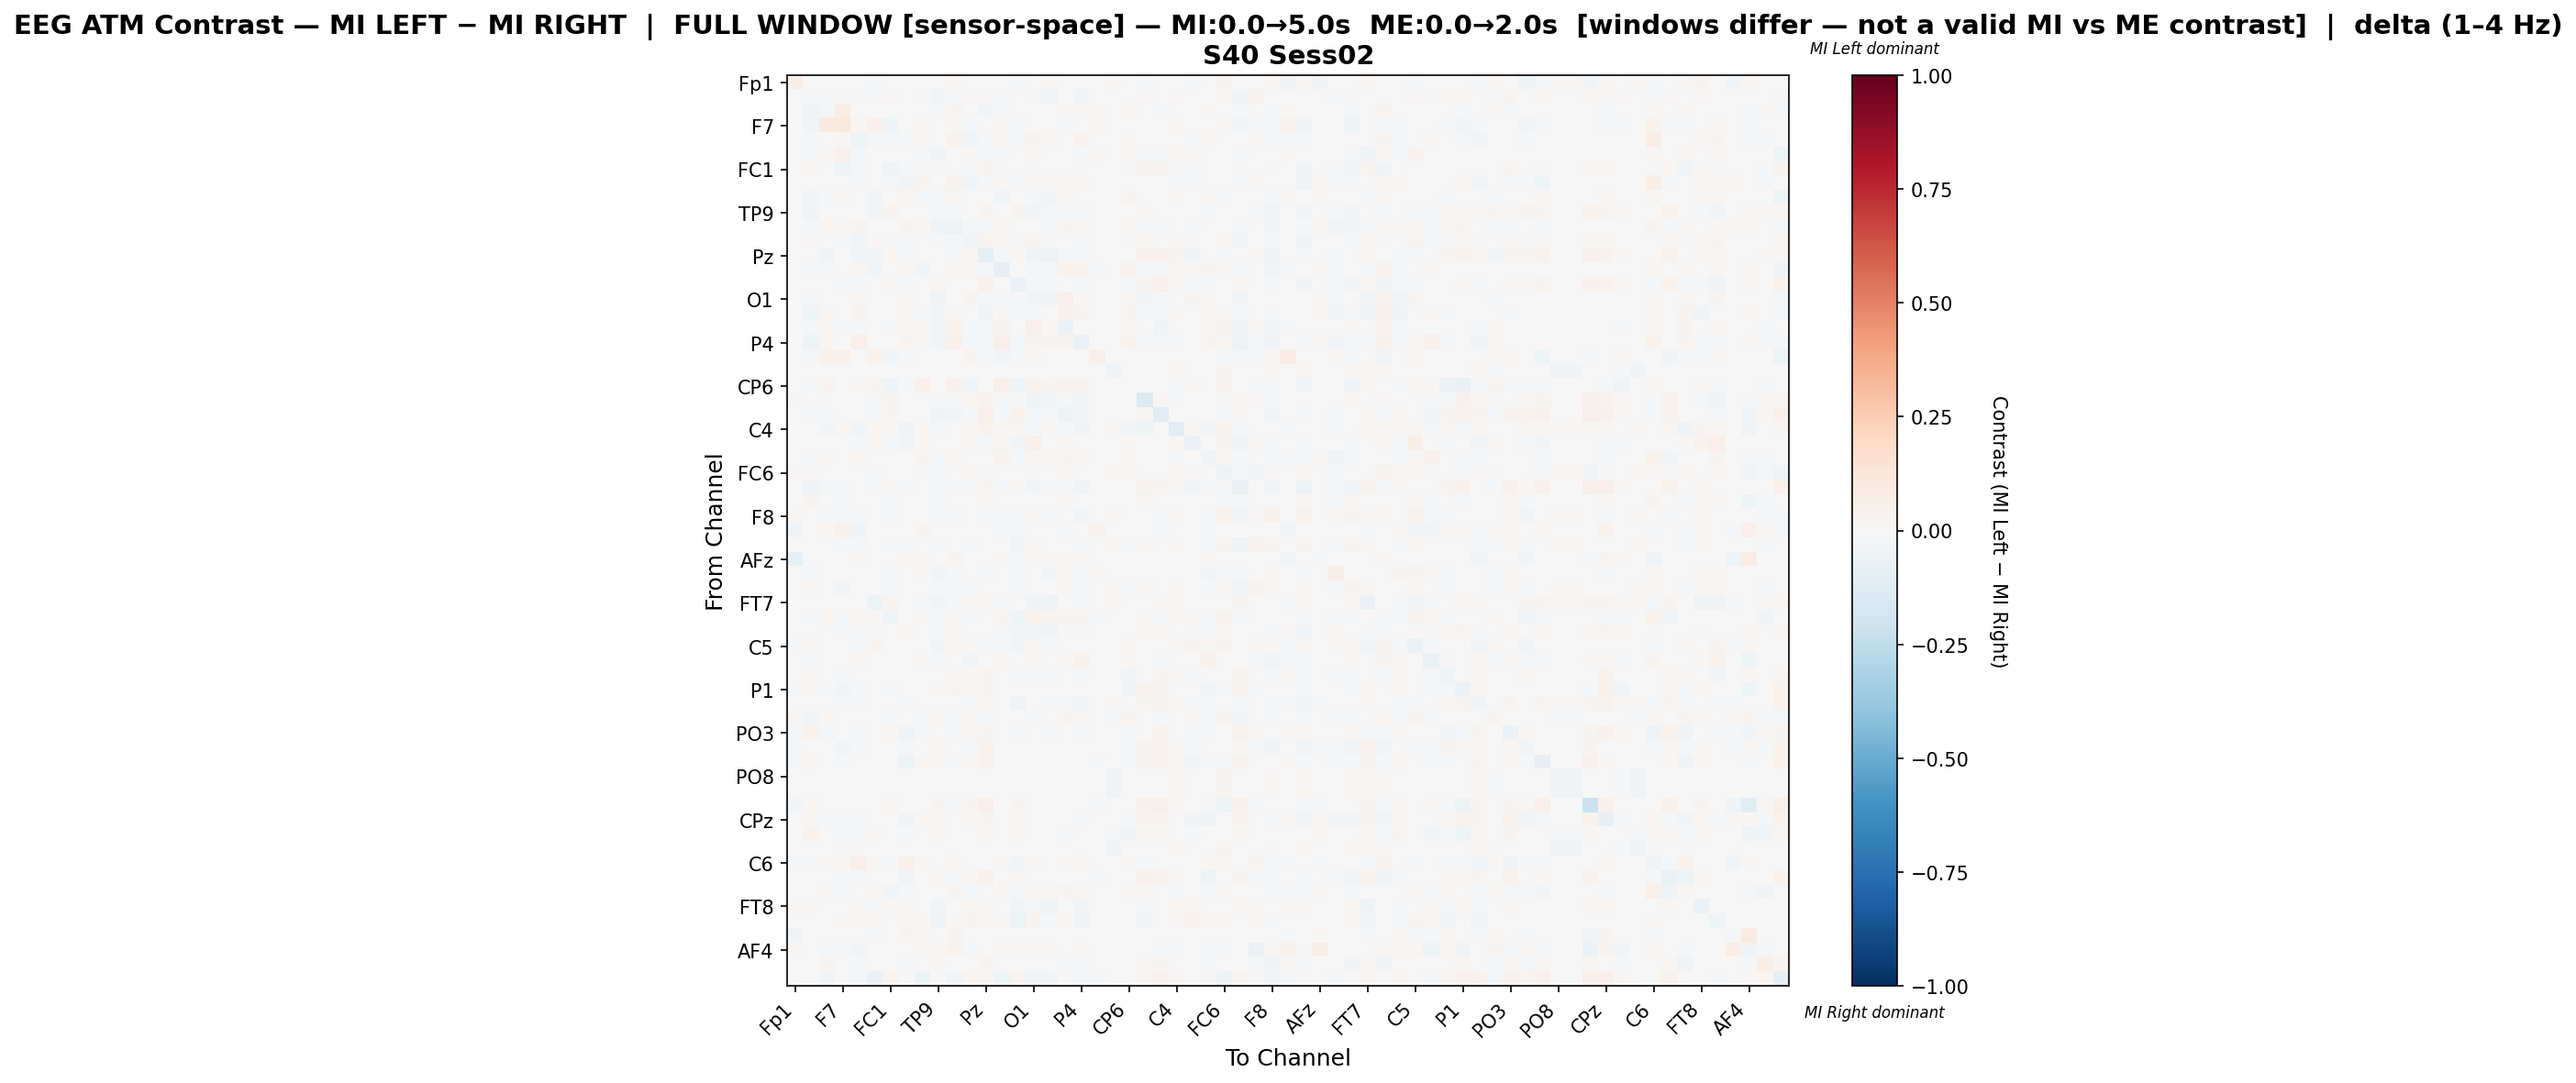

The table this chart was drawn from, first rows:
, Fp1, Fz, F3, F7, FT9, FC5, FC1, C3, T7, TP9, CP5, CP1, Pz, P3, P7, O1, Oz, O2, P4, P8, TP10, CP6, CP2
Fp1, 0.05491, 0.0, 0.0, 0.0, 0.0, -0.008851, 0.0, 0.0026, -0.001043, -0.003307, 0.01718, 0.0, 0.0, 0.0, -0.01595, 0.0, 0.009281, 0.0, 0.0, 0.0, 0.008305, -0.005927, -0.01186
Fz, 0.0, -0.009944, -0.02112, -0.01632, -0.01025, -0.01098, 0.01105, -0.002558, -0.01376, -0.02704, -0.008866, 0.01504, 0.01023, -0.01105, -0.001093, -0.008847, -0.02766, -0.001759, -0.02834, -0.001501, 0.0, -0.00299, 0.01214
F3, 0.0, -0.03599, -0.01393, 0.07333, -0.004537, 0.002146, -0.006655, 0.004058, -0.005895, -0.01195, 0.02519, 0.00212, -0.02522, -0.01647, 0.0, -0.002139, -0.002653, 0.01217, 0.009355, 0.01498, 0.003667, 0.02009, -0.003354
F7, 0.0, -0.02858, 0.09973, 0.1034, 0.01591, 0.05002, -0.04534, -0.002057, 0.01563, -0.005424, 0.01585, -0.02041, -0.003434, 0.008969, -0.01508, 0.004796, 0.00457, -0.007973, 0.001806, 0.02014, 0.0, -6.109423021332522e-05, 0.003726
FT9, 0.0, -0.0158, 0.002885, 0.0131, -0.04425, -0.01415, -0.01916, -0.00892, 0.01325, -0.004898, 0.0354, -0.0279, -0.01815, 0.02224, -0.01109, 0.02717, 0.02313, 0.0003769, 0.03454, 0.0, 0.0, 0.01209, 0.001347
FC5, -0.004644, -0.01768, 0.01248, 0.04312, -0.01568, 0.006067, 0.0, 0.00651, -0.008143, -0.03307, 0.007551, 0.01241, -0.01748, -0.02075, -0.002807, 0.008051, -0.005258, 0.002179, -0.008537, 0.01297, 0.003091, 0.02259, -0.009695
FC1, 0.0, 0.01623, -0.005904, -0.03928, -0.01896, 0.0, -0.03159, -0.01479, 4.6008741660915574e-05, 0.01518, -0.0005936, -0.01301, 0.03115, 0.0, 0.002496, 0.0005981, 0.0, -0.006109, -0.001824, -0.007776, -0.000768, -0.02132, 0.03681
C3, 0.001307, -0.003976, 0.006649, -0.001688, -0.008547, 0.006542, -0.01454, -0.02955, 0.02573, -0.005755, 0.03803, -0.02536, -0.01703, 0.01792, -0.01587, 0.01411, 0.01106, 0.01592, 0.01911, -0.004556, 0.003222, -0.005608, -0.0007056
T7, -0.001137, -0.02853, -0.009466, 0.01159, 0.005597, -0.02513, 0.0, 0.0218, -0.01321, -0.00839, 0.01959, 0.005556, -0.005688, -0.02715, -0.002659, -0.01151, -0.02514, 0.01438, -1.1784013018066586e-05, 0.002214, 0.002182, 0.02578, -0.005608
TP9, -0.001502, -0.03349, -0.007393, -0.003805, -0.004067, -0.02703, 0.02428, -0.005088, -0.006089, -0.01668, -0.02271, 0.0003682, 0.02359, 0.00752, 0.02991, -0.02731, -0.01981, -0.01546, -0.01814, 0.0, 0.0, 0.004437, 0.01152
CP5, 0.006814, -0.01695, 0.02017, 0.008739, 0.02816, -0.0007958, -0.001174, 0.02357, 0.01672, -0.03373, -0.05197, -0.01284, -0.01343, 0.01595, -0.0001079, 0.005641, -0.01108, 0.02974, 0.02218, 0.0, 0.003909, 0.02304, -0.01613
CP1, 0.0, 0.01387, 0.001666, -0.01639, -0.02419, 0.008703, -0.01429, -0.02206, 0.00449, -0.01176, -0.009965, -0.02524, 0.02344, 0.01249, -0.01172, 0.02931, 0.0, -0.007254, -0.0136, 0.007213, 0.0, -0.01034, 0.02237
Pz, 0.0, 0.003293, -0.03197, -0.007036, -0.02451, -0.0269, 0.0227, -0.02284, -0.007685, -0.002559, -0.01656, 0.01928, -0.08864, -0.02278, 0.02178, -0.03225, -0.0481, -0.02054, -0.01715, -0.004908, -0.002487, 0.0, 0.03909
P3, 0.0, -0.02196, -0.01759, 0.006238, 0.01906, -0.02757, 0.0, 0.0173, -0.02446, -0.0007963, 0.02165, 0.01653, -0.01585, -0.08248, -0.001595, -0.01811, -0.009126, 0.03247, 0.03435, -0.01015, 0.0, 0.03513, -0.01177
P7, -0.006804, 0.003771, 0.0, -0.01117, -0.009618, -0.002394, 0.01308, -0.01382, -0.001974, 0.02262, -0.000168, 0.000597, 0.04272, -0.001077, -0.06128, -0.009366, -0.0187, -0.004578, -0.01222, -0.00315, 0.0, -0.01712, 0.02354
O1, 0.0, -0.01704, -0.002124, 0.002063, 0.02, 0.001239, 0.0005448, 0.009703, -0.007419, -0.03485, 0.007404, 0.02944, -0.0186, -0.01556, -0.0102, -0.03075, -0.03691, 0.04747, 0.009437, 0.002179, 0.0, 0.01929, -0.02615
Oz, 0.005748, -0.04119, 0.01296, 0.00614, 0.03006, 0.004163, 0.0, 0.01386, -0.01166, -0.0241, 0.008526, 0.0, -0.0338, 0.0123, -0.0205, -0.0202, 0.006071, 0.04218, 0.02569, 0.0, 0.005748, 0.03046, -0.01897
O2, 0.0, -0.01566, 0.009484, -0.009312, -0.009917, -0.001489, -0.00932, 0.01238, 0.01323, -0.03047, 0.03164, -0.01505, -0.01799, 0.02493, -0.006409, 0.05136, 0.0234, -0.05674, 0.006148, 0.0, -0.002194, 0.02151, -0.007011
P4, 0.0, -0.04885, 0.0226, 0.003206, 0.04705, -0.006657, -0.001941, 0.02498, 0.01143, -0.02614, 0.04078, -0.01725, -0.01413, 0.05106, -0.01558, 0.02823, 0.0236, 0.02788, -0.06795, 0.0, -0.0008627, 0.03579, -0.02141
P8, 0.0, -0.01002, 0.04479, 0.04442, 0.0, 0.03326, -0.02644, -0.0157, 0.006605, 0.0, 0.0, 0.02582, -0.01239, -0.02923, -0.01273, 0.008357, 0.0, 0.0, 0.0, 0.04873, 0.0, 0.0, 0.0
TP10, 0.00212, 0.0, 0.00476, 0.0, 0.0, 0.002348, -0.001594, 0.003808, 0.002348, 0.0, 0.005193, 0.0, -0.003364, 0.0, 0.0, 0.0, 0.005264, -0.003364, -0.001239, 0.0, -0.03357, 0.005656, 0.006328
CP6, -0.006125, -0.009341, 0.02721, -0.005695, 0.009139, 0.03108, -0.04561, -0.01724, 0.04013, -0.003755, 0.04018, -0.02455, 0.0, 0.04932, -0.04107, 0.0356, 0.02975, 0.03535, 0.03454, 0.0, 0.006891, 0.003015, 0.0
CP2, -0.009313, 0.003571, -0.00439, 0.002617, 0.001232, -0.01353, 0.03064, -0.001605, -0.007541, -0.0151, -0.0223, 0.02188, 0.0383, -0.01489, -0.004134, -0.04289, -0.02893, -0.0123, -0.02857, 0.0, 0.004272, 0.0, -0.1441
Cz, 0.0, -0.01546, -0.01534, -0.007342, 0.003215, -0.02283, 0.03111, -0.003076, -0.007443, -0.03731, -0.02951, -0.01728, 0.04937, -0.01149, 0.03681, -0.02152, -0.01956, -0.05445, -0.02537, 0.0, 0.0, -0.002399, 0.01721
C4, 0.001523, -0.003774, -0.02699, 0.01914, -0.03115, 0.01786, 0.008809, -0.0382, 0.01169, -0.02104, 0.005633, 0.01411, 0.03399, 0.01762, 0.01332, -0.01197, 0.01153, -0.01781, -0.032, 0.0, 0.01898, -0.02822, -0.04495
T8, -0.004463, 0.007681, -0.004803, 0.001799, -0.008661, 0.01696, -0.01205, -0.02369, 0.01107, -0.002698, -0.004654, 0.01057, -0.02124, 0.01797, -0.02771, 0.05194, -0.005453, 0.01917, -0.004673, -0.0006301, -0.001995, 0.01173, 0.002875
FT10, 0.0, -0.01048, 0.01446, -0.003783, 0.02261, 0.0006146, -0.004265, 0.005027, 0.02514, -0.01362, 0.01874, -0.0029, -0.00398, 0.03216, -0.01466, 0.02241, 0.01906, 0.02506, 0.02282, 0.0, 0.0, 0.01031, 0.0007392
FC6, 0.01004, 0.01501, -0.003323, 0.004153, -0.001558, -0.01376, 0.004458, -0.002568, -0.01313, -0.02328, -0.0035, 0.01921, -0.01248, -0.001583, 0.002317, -0.005914, -0.006274, 0.02271, 0.00622, -0.005563, 0.0159, 0.0198, 0.00667
FC2, 0.0, -0.03794, -0.01659, -0.02092, -0.004241, -0.01229, 0.009232, -0.009473, -0.001438, -0.01086, -0.0152, -0.01713, 0.02374, -0.009906, 0.01324, -0.02392, -0.0149, -0.0225, -0.0359, -0.004684, 0.0, -0.002803, 0.03309
F4, 0.0, 0.02971, 0.0006867, -0.01343, 0.003695, -0.001701, -0.008849, 0.00604, -0.004057, -0.01629, 0.004199, -0.002607, 0.01427, 0.003642, -0.005529, 0.004988, -0.004866, 0.009886, -0.006607, -0.004241, 0.0, -0.003884, 0.01475
F8, 0.008058, 0.002906, -0.01116, -0.01027, -0.01254, 0.005955, -0.01494, -0.005061, -0.004048, -0.02237, -0.01362, -0.005695, -0.01972, -0.01274, -0.01382, 0.01457, -0.01232, -0.005091, -0.0253, 0.004584, 0.01534, -0.003036, 0.006027
AF7, -0.03419, 0.0, 0.023, 0.0444, -0.03461, 0.007325, 0.0, -0.00435, 0.02524, 0.0, -0.002866, -0.002102, -0.001138, -0.02251, -0.01146, -0.006549, -0.003006, -0.02291, 0.0, 0.03675, 0.0, 0.003419, 0.0
AF3, 0.005897, 0.004801, -0.004744, -0.01882, -0.01277, -0.001232, -0.01793, -0.02173, -0.0007449, -0.01864, -0.004311, -0.01772, -0.001594, 0.002669, -0.02763, 0.01065, -0.0004085, 0.007047, -0.01349, 0.001966, 0.01641, -0.008781, 0.01213
AFz, -0.08298, 0.0, 0.004806, 0.0, 0.009369, 0.002555, 0.0, 0.01746, 0.01071, 0.004198, 0.02466, 0.0, 0.0, 0.009935, -0.01395, 0.0132, 0.0132, 0.008649, 0.0132, 0.0, -0.00574, 0.004806, -0.006975
F1, 0.0, -0.01969, -0.001128, -0.001917, -0.00019, 0.007671, -0.009079, -0.00571, 0.008151, -0.02498, -0.01732, 0.001614, -0.01169, -0.003268, -0.008977, 0.007074, -0.02405, 0.01137, -0.01896, 0.008848, 0.005182, 0.0001679, 0.004502
F5, 0.002422, 0.01754, -0.006934, -0.02506, -0.0003671, -0.005499, -0.01371, -0.006742, 0.002535, -0.02059, -0.01271, -0.01244, 0.002352, 0.0005321, -0.01886, 0.0009314, -0.006823, 0.011, -0.01234, -0.002894, 0.009467, -0.01182, 0.01653
FT7, 0.006734, 0.007136, 0.0, 0.0, 0.0, -0.05324, 0.02376, 0.0, -0.01691, -0.02415, -0.01516, 0.01813, 0.02269, -0.01744, -0.003832, -0.0334, -0.04911, -0.005299, -0.01986, 0.0, 0.01541, 0.007706, 0.003931
FC3, 0.00166, -0.008385, 0.02162, -0.01879, 0.01949, 0.009058, -0.03452, 0.004544, 0.01449, -0.01644, 0.008655, -0.02041, 7.334604664808566e-05, 0.02652, -0.0399, 0.03297, 0.02736, 0.02992, 0.02482, -0.008111, 0.007732, 0.001116, 0.01056
C1, 0.002725, -0.004206, 0.0001353, -0.01732, -0.008845, -0.01015, 0.001967, 0.01868, 0.005361, -0.01174, 0.01316, 0.0001762, -0.003086, -0.01462, -0.02648, -0.02522, -0.03362, -0.01253, -0.01282, 0.001038, -0.0005657, -0.004167, 0.01657
C5, -0.00969, 0.01048, -0.005288, 0.004793, -0.0143, 0.02522, 0.00152, 0.003858, 0.004555, -0.02661, 0.0159, 0.02107, -0.01457, -0.01024, -0.02484, 0.01144, -0.01876, -0.0004611, 0.003581, 0.006664, -0.002335, 0.01164, 0.006313
TP7, -0.004009, -0.01669, 0.0007259, 0.0005669, 0.01758, -0.001331, 0.0005632, 0.0005713, 0.01192, -0.01095, -0.0003373, -0.02575, -0.0004814, 0.01925, 0.0003885, 0.01435, 0.004307, 0.01263, 0.03993, 0.0, 0.0, 0.01363, -0.006682
CP3, -0.004325, 0.01281, 0.0, -0.008423, -0.004761, -0.0034, 0.0004744, -0.0008171, -0.007536, 0.003589, 0.01176, 0.007911, 0.02744, 0.0, -0.01387, -0.008161, -0.01467, 0.001254, -0.008318, -0.0005238, 0.0, -0.02971, -0.0009861
P1, -0.007828, 0.01492, -0.01556, -0.02432, -0.01245, 0.0, -0.009616, 6.0692916088067594e-05, 0.003974, 0.007985, 0.02425, 0.008712, 0.02707, 0.0, -0.0006943, 0.0, 0.0, -0.002881, 0.0, -0.001657, 0.002972, -0.03636, 0.03573
P5, -0.004493, -0.005714, -0.003672, -0.01302, -0.02116, -0.0005007, 0.002012, -0.02032, 0.002913, -0.005042, 0.0, -0.02279, 0.02301, 0.0003602, -0.03503, -0.0002196, -0.008419, -0.01292, -0.02862, 0.0, 0.01376, -0.003422, 0.02696
PO7, 0.008964, -0.02429, 0.01152, -0.004978, -0.00151, -0.007044, -0.009272, -0.003849, -0.01588, 0.01772, -0.01456, 0.009195, -0.02223, 0.003593, 0.003415, -0.01001, -0.006051, 0.02458, 0.01346, 0.006214, -0.009003, 0.02544, -0.0006651
PO3, -0.01481, 0.03386, -0.01617, 0.0, -0.01257, -0.005007, 0.02295, -0.03207, -0.009367, -0.005562, -0.02162, 0.01266, 0.02839, 0.0, -0.0127, 0.002398, -0.01898, 0.0, -0.009908, 0.002075, 0.0002399, -0.01189, -0.003785
POz, -0.02228, -0.002104, 0.0, -0.02416, -0.01239, 0.0, 0.002719, -0.01344, 0.0007502, 0.01701, 0.006277, -0.01431, 0.03558, 0.0, 0.007145, 0.0, 0.001902, -0.005999, -0.001875, 0.0, 0.004922, -0.01115, 0.03103
PO4, -0.01129, 0.02163, -0.003228, -0.0138, -0.001857, 0.003739, 0.001524, -0.05182, 0.01052, 0.009616, -0.01957, 0.01227, 0.03346, 0.0, 0.00471, 0.0009157, 0.0, 0.0, 0.0, -0.0152, 0.0, -0.008963, 0.02848
PO8, 0.001725, 0.0, 0.00476, 0.0, 0.0, 0.001667, -0.001583, 0.003808, 0.001667, 0.0, 0.005228, 0.0, -0.003518, 0.0, 0.0, 0.0, 0.005264, -0.003518, -0.001583, 0.0, -0.03229, 0.005656, 0.006328
P6, 0.001701, 0.0, 0.004762, 0.0, 0.0, 0.002183, -0.001589, 0.003809, 0.002183, 0.0, 0.0053, 0.0, -0.003442, 0.0, 0.0, 0.0, 0.005266, -0.003442, -0.001324, 0.0, -0.03318, 0.005658, 0.00633
P2, -0.02807, 0.01723, 0.0, -0.003779, -0.005081, 0.0, 0.01627, -0.002229, 0.005078, 0.02561, -0.01501, 0.02601, 0.04707, 0.0, 0.03004, 0.0, 0.0, 0.0, 0.0, -0.01458, -0.001944, -0.00489, 0.04628
CPz, 0.002973, 0.01017, -0.01275, -0.01283, -0.02047, -0.006744, 0.005339, -0.0373, 0.00874, 0.014, -0.003366, 0.01793, 0.03112, 0.0, 0.01473, 0.0, 0.0, -0.001364, -0.00816, 0.0, 0.0, -0.01219, 0.03254
CP4, 0.0, 0.03534, 0.002194, -0.02265, -0.008821, 0.009846, -0.005017, -0.01244, 0.004482, 0.01499, 0.0, -0.004311, 0.02307, 0.0, 0.01507, 0.0, 0.0, -0.01337, 0.0, 0.004727, -0.01592, -0.03284, 0.02307
TP8, 0.001713, 0.0, 0.004761, 0.0, 0.0, 0.001837, -0.001586, 0.003809, 0.001837, 0.0, 0.00522, 0.0, -0.003348, 0.0, 0.0, 0.0, 0.005266, -0.003348, -0.001498, 0.0, -0.03272, 0.005658, 0.00633
C6, -0.02155, -0.0225, 0.01042, 0.01849, 0.05089, 0.01019, -0.01116, 0.03907, 0.008361, -0.00188, 0.02102, -0.006975, 0.0, 0.01401, -0.02374, 0.008762, -0.001436, 0.01207, 0.01754, -0.002633, -0.0005569, 0.0128, -0.01664
C2, 0.0, 0.001997, 0.002672, -0.02087, -0.01136, 0.003652, 0.002403, -0.0249, -0.006597, 0.02295, -0.01308, 0.01625, 0.03919, -0.003469, 0.01222, -0.0007339, -0.004937, -0.004871, -0.006739, -0.01714, 0.0, -0.00407, 0.04025
FC4, 0.006226, -0.002943, 0.01161, -0.01645, 0.002478, 0.01934, -0.03022, -0.009182, 0.00372, 0.005943, 0.02558, -0.01797, 0.0, 0.02137, -0.01824, 0.02071, 0.02137, 0.03024, 0.01928, -0.003785, 0.0, 0.0105, 0.008066
FT8, 0.01178, 0.0132, 0.003775, 0.004852, 0.00919, -0.01387, 0.01051, 0.007856, 0.006744, -0.02924, 0.004032, 0.01867, 0.01398, -0.001215, -0.02983, -0.01348, -0.04254, -0.003138, -0.0242, -0.0069, -0.001741, 0.005199, -0.01183
F6, -0.003586, 0.001222, -0.0005025, 0.0106, 0.02012, 0.01111, -0.0007891, 0.01243, 0.01699, -0.03495, 0.0106, 0.02431, 0.0151, 0.01337, -0.05006, 0.03034, -0.01857, 0.01684, -0.03271, 0.002551, -0.0009099, -0.005681, -0.02392
AF8, -0.03723, 0.0, 0.0008183, 0.0, 0.0, -0.009833, 0.0006819, 0.02624, 0.009377, 0.004933, 0.02871, 0.0, 0.0015, -0.0002891, -0.006762, -0.003274, 0.005319, 0.001449, -0.00562, 0.0, -0.0005187, 0.005592, -0.006582
... 3 more rows
